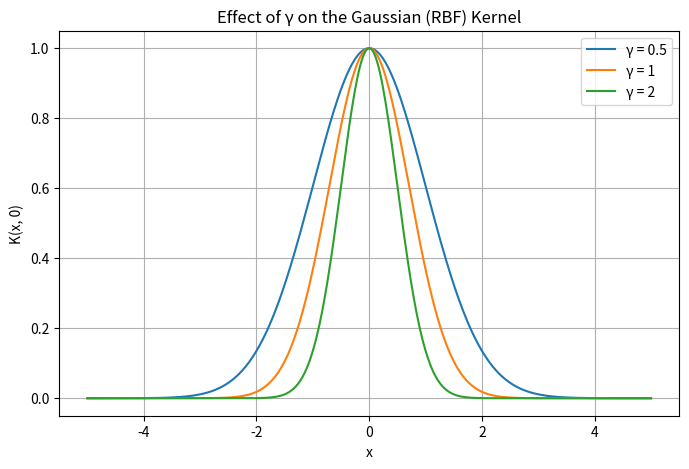

Here is the Python script that generated this plot:
import numpy as np
import matplotlib.pyplot as plt

# Create a range of x and y values
x = np.linspace(-5, 5, 400)
y = np.zeros(400)

# Define gamma values for illustration
gammas = [0.5, 1, 2]


def RBF(x, y, gamma):
    return np.exp(-gamma * (x-y)**2)


# Create the plot
plt.figure(figsize=(8, 5))
for gamma in gammas:
    k = RBF(x, y, gamma)
    plt.plot(x, k, label=f'γ = {gamma}')

plt.title('Effect of γ on the Gaussian (RBF) Kernel')
plt.xlabel('x')
plt.ylabel('K(x, 0)')
plt.legend()
plt.grid(True)
plt.show()
